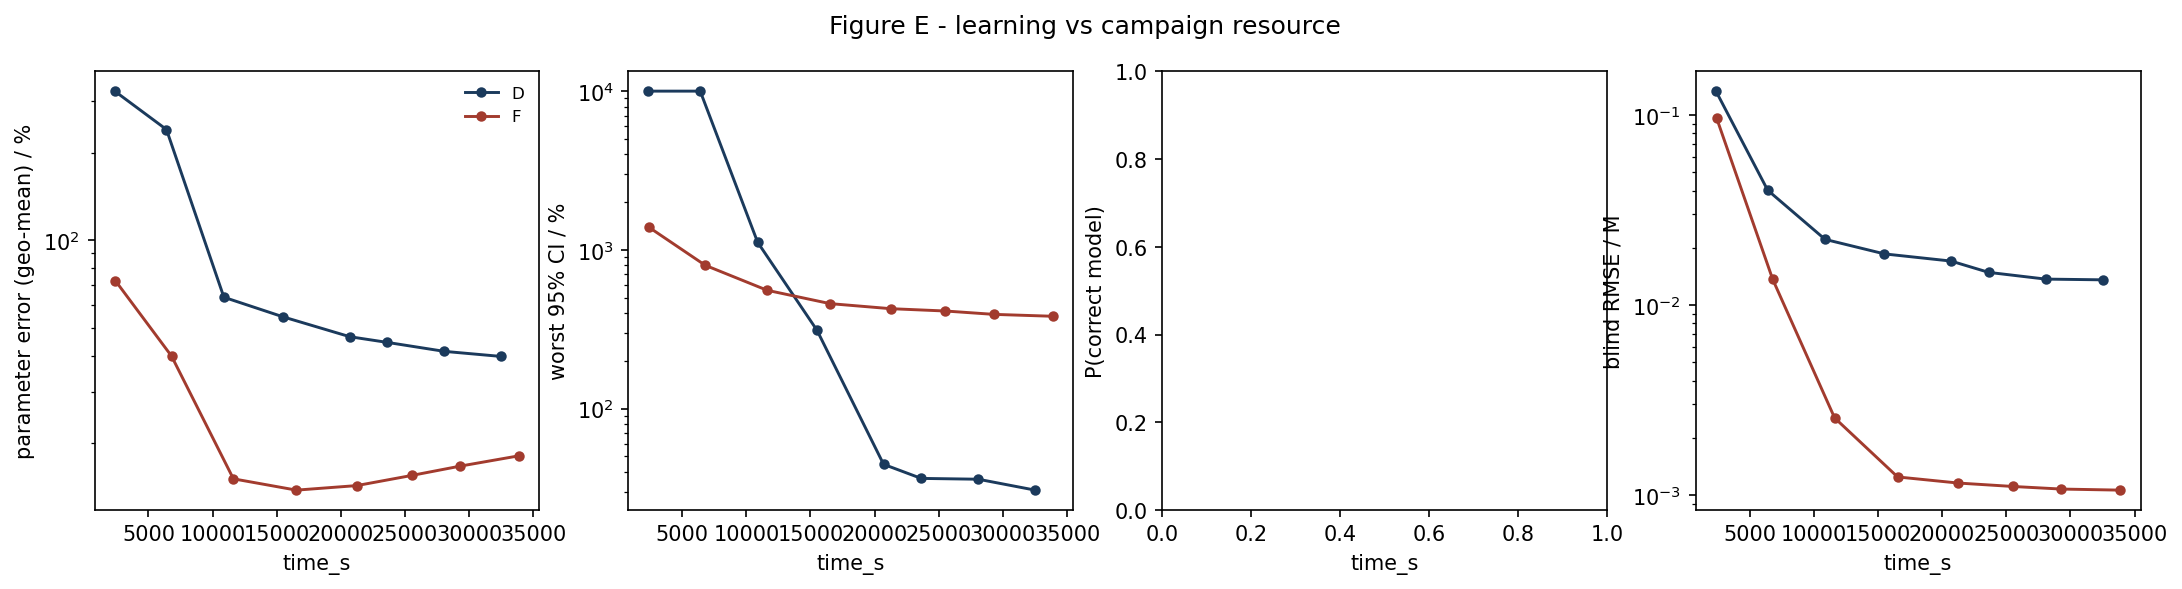

Values plotted in this chart, from the file beside it:
strategy, time_s, param_err_pct, max_rel_ci_pct, p_correct, blind_rmse_M
D, 2375, 325.6, 10000, nan, 0.1335
D, 6407, 240.2, 10000, nan, 0.04019
D, 10882, 63.55, 1117, nan, 0.02215
D, 15509, 54.38, 311.6, nan, 0.01858
D, 20698, 46.47, 44.59, nan, 0.01704
D, 23629, 44.42, 36.37, nan, 0.01485
D, 28068, 41.38, 35.94, nan, 0.01369
D, 32510, 39.75, 30.68, nan, 0.01357
F, 2434, 72.39, 1385, nan, 0.09604
F, 6802, 39.86, 799.6, nan, 0.01363
F, 11624, 15.07, 556.7, nan, 0.002548
F, 16530, 13.78, 458.7, nan, 0.001246
F, 21239, 14.28, 426.4, nan, 0.001158
F, 25514, 15.47, 412.2, nan, 0.001111
F, 29284, 16.66, 392.6, nan, 0.001076
F, 33884, 18.09, 381.9, nan, 0.001062
